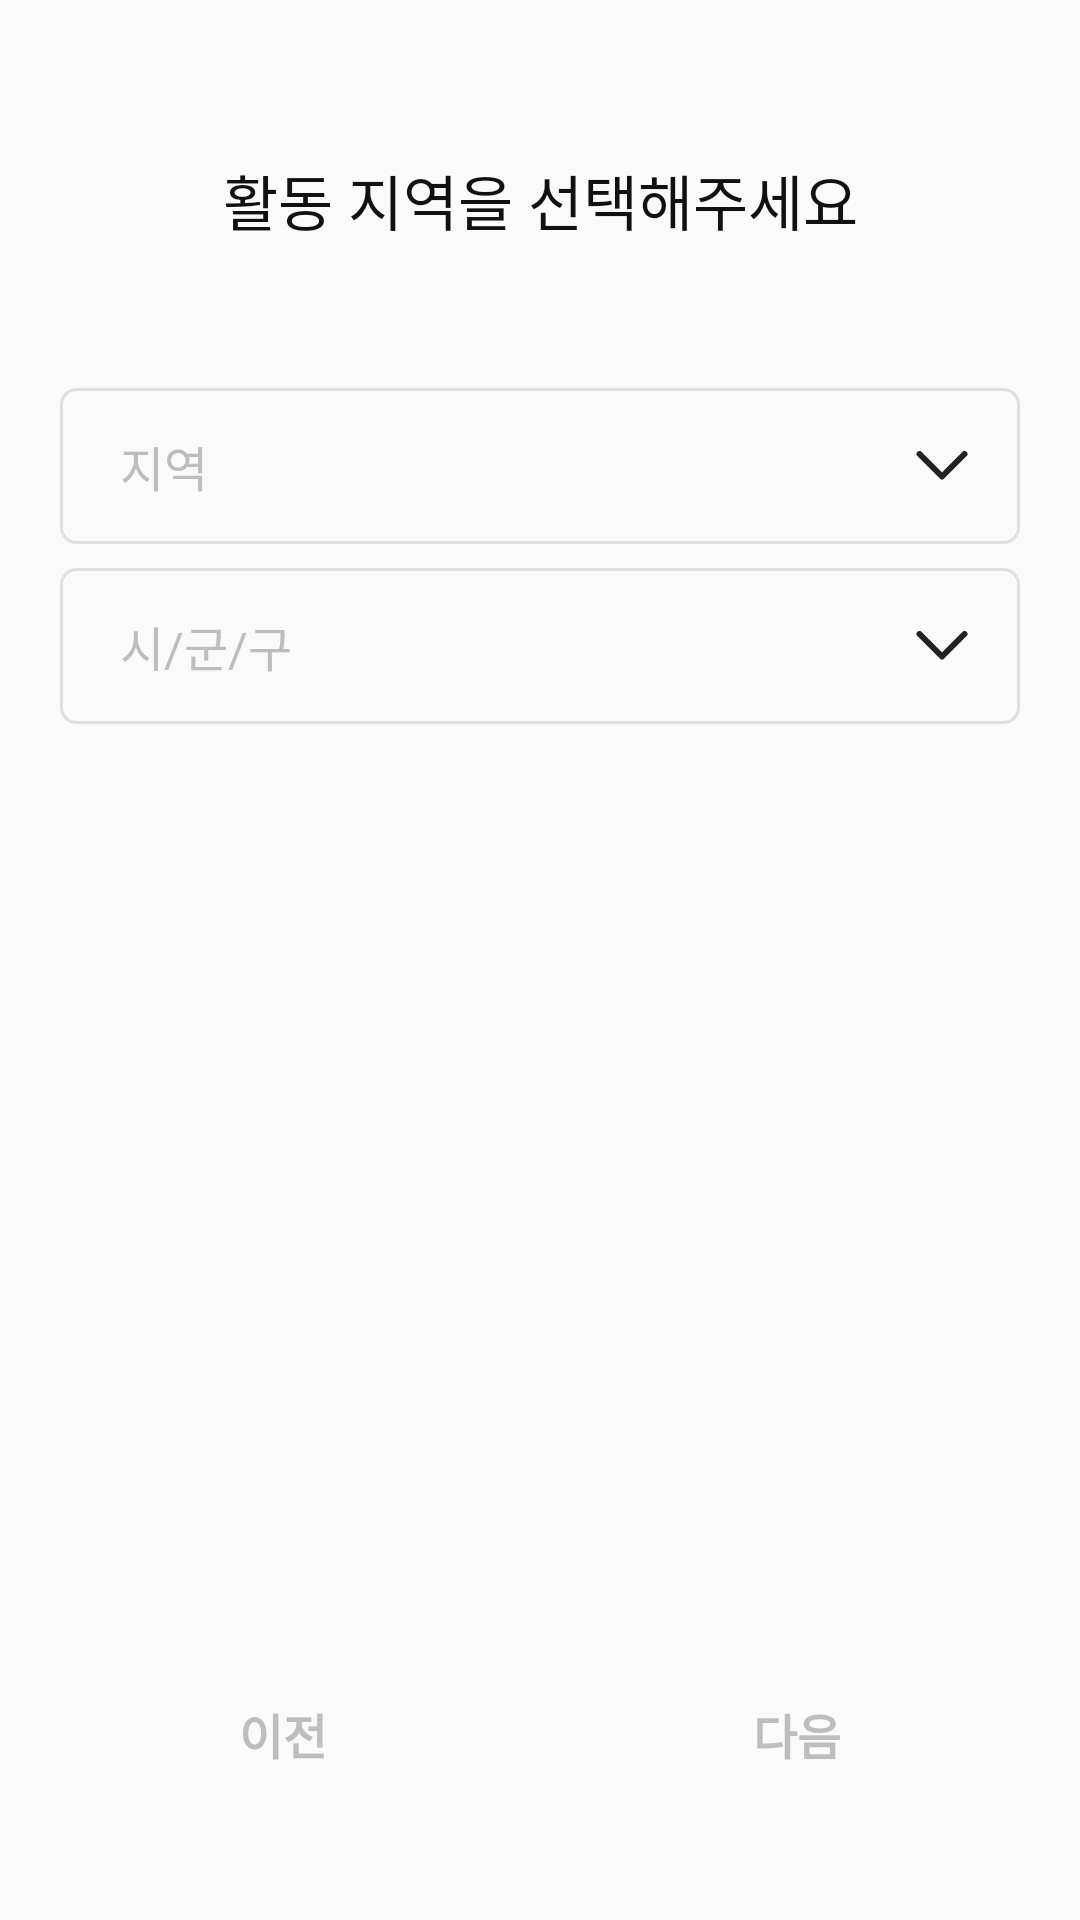

Write the Android layout XML for this screen, with the resource values it uses.
<!-- AndroidManifest.xml: application theme Theme.OCMR -->
<!-- res/layout/select_country_fragment.xml -->
<?xml version="1.0" encoding="utf-8"?>
<androidx.constraintlayout.widget.ConstraintLayout xmlns:android="http://schemas.android.com/apk/res/android"
    android:layout_width="match_parent"
    android:layout_height="match_parent"
    xmlns:app="http://schemas.android.com/apk/res-auto">

    <TextView
        android:id="@+id/tvTitle"
        android:layout_width="wrap_content"
        android:layout_height="wrap_content"
        android:layout_marginTop="52dp"
        android:text="@string/check_your_activity_country"
        android:textColor="@color/colorMainBlack"
        android:textSize="20sp"
        app:layout_constraintEnd_toEndOf="parent"
        app:layout_constraintStart_toStartOf="parent"
        app:layout_constraintTop_toTopOf="parent" />

    <FrameLayout
        android:id="@+id/frArea"
        android:layout_marginTop="48dp"
        app:layout_constraintTop_toBottomOf="@id/tvTitle"
        android:layout_marginHorizontal="20dp"
        android:background="@drawable/bg_edt_gray"
        android:layout_width="match_parent"
        android:layout_height="52dp">
        <TextView
            android:layout_marginStart="20dp"
            android:hint="@string/area"
            android:gravity="center"
            android:textSize="16sp"
            android:textColorHint="@color/colorGray2"
            android:textColor="@color/colorMainBlack"
            android:layout_width="wrap_content"
            android:layout_height="match_parent"/>

        <FrameLayout
            android:layout_gravity="right"
            android:layout_width="52dp"
            android:layout_height="match_parent">
            <ImageView
                android:layout_gravity="center"
                android:src="@drawable/ic_dropdown"
                android:layout_width="wrap_content"
                android:layout_height="wrap_content"/>
        </FrameLayout>

    </FrameLayout>

    <FrameLayout
        android:id="@+id/frAddress"
        android:layout_marginTop="8dp"
        app:layout_constraintTop_toBottomOf="@id/frArea"
        android:layout_marginHorizontal="20dp"
        android:background="@drawable/bg_edt_gray"
        android:layout_width="match_parent"
        android:layout_height="52dp">
        <TextView
            android:layout_marginStart="20dp"
            android:hint="@string/city_country_gid"
            android:gravity="center"
            android:textSize="16sp"
            android:textColorHint="@color/colorGray2"
            android:textColor="@color/colorMainBlack"
            android:layout_width="wrap_content"
            android:layout_height="match_parent"/>

        <FrameLayout
            android:layout_gravity="right"
            android:layout_width="52dp"
            android:layout_height="match_parent">
            <ImageView
                android:layout_gravity="center"
                android:src="@drawable/ic_dropdown"
                android:layout_width="wrap_content"
                android:layout_height="wrap_content"/>
        </FrameLayout>


    </FrameLayout>

    <Button
        android:id="@+id/btnBack"
        android:layout_width="0dp"
        android:layout_height="52dp"
        android:layout_marginStart="20dp"
        android:layout_marginBottom="36dp"
        android:text="@string/back"
        android:textColor="@color/colorGray2"
        android:textSize="16sp"
        style="@style/StyleButtonBlack"
        android:enabled="false"
        app:layout_constraintBottom_toBottomOf="parent"
        app:layout_constraintEnd_toStartOf="@+id/btnNext"
        app:layout_constraintHorizontal_bias="0.5"
        app:layout_constraintStart_toStartOf="parent" />

    <Button
        android:id="@+id/btnNext"
        android:layout_width="0dp"
        android:layout_height="52dp"
        android:layout_marginEnd="20dp"
        android:text="@string/next"
        android:textColor="@color/colorGray2"
        android:textSize="16sp"
        android:layout_marginBottom="36dp"
        android:layout_marginStart="23dp"
        style="@style/StyleButtonBlack"
        android:enabled="false"
        app:layout_constraintBottom_toBottomOf="parent"
        app:layout_constraintEnd_toEndOf="parent"
        app:layout_constraintHorizontal_bias="0.5"
        app:layout_constraintStart_toEndOf="@+id/btnBack" />
</androidx.constraintlayout.widget.ConstraintLayout>
<!-- resources referenced by this layout -->
<resources>
  <color name="colorGray2">#BDBDBD</color>
  <color name="colorMainBlack">#111111</color>
  <!-- drawable bg_edt_gray (drawable) -->
  <?xml version="1.0" encoding="utf-8"?>
  <shape android:shape="rectangle" xmlns:android="http://schemas.android.com/apk/res/android">
  
      <stroke android:color="#E0E0E0" android:width="1dp"/>
      <corners android:radius="5dp"/>
  </shape>
  <!-- drawable ic_dropdown (drawable) -->
  <vector xmlns:android="http://schemas.android.com/apk/res/android"
      android:width="18dp"
      android:height="10dp"
      android:viewportWidth="18"
      android:viewportHeight="10">
    <path
        android:pathData="M16.5,1L9,8.5L1.5,1"
        android:strokeLineJoin="round"
        android:strokeWidth="2"
        android:fillColor="#00000000"
        android:strokeColor="#222222"
        android:strokeLineCap="round"/>
  </vector>
  <string name="area">지역</string>
  <string name="back">이전</string>
  <string name="check_your_activity_country">활동 지역을 선택해주세요</string>
  <string name="city_country_gid">시/군/구</string>
  <string name="next">다음</string>
  <style name="StyleButtonBlack" parent="TextAppearance.AppCompat.Widget.Button">
          <item name="android:textSize">16sp</item>
          <item name="android:fontFamily">@font/apple_sd_gothic_neo_bold</item>
          <item name="android:background">@drawable/bg_button_black</item>
          <item name="android:textColor">@color/white</item>
          <item name="android:textStyle">bold</item>
          <item name="android:height">52dp</item>
      </style>
  <style name="Theme.OCMR" parent="Theme.MaterialComponents.DayNight.NoActionBar.Bridge">
          
          <item name="colorPrimary">@color/colorMain</item>
          <item name="colorPrimaryVariant">@color/colorMain</item>
          <item name="colorOnPrimary">@color/black</item>
          
          <item name="android:statusBarColor" tools:targetApi="l">?attr/colorOnPrimary</item>
          
  
          <item name="android:windowNoTitle">true</item>
          <item name="android:windowActionBar">false</item>
          <item name="android:windowFullscreen">true</item>
          <item name="android:windowContentOverlay">@null</item>
          <item name="android:textViewStyle">@style/TextViewNormal</item>
      </style>
  <!-- drawable bg_button_black (drawable) -->
  <?xml version="1.0" encoding="utf-8"?>
  <selector xmlns:android="http://schemas.android.com/apk/res/android">
  
      <item android:state_enabled="true" android:drawable="@drawable/bg_button_black_enable"/>
      <item android:state_enabled="false" android:drawable="@drawable/bg_button_black_disable"/>
      <item android:drawable="@drawable/bg_button_black_disable"/>
  </selector>
  <color name="white">#FFFFFFFF</color>
  <color name="colorMain">#FF4200</color>
  <color name="black">#FF000000</color>
  <style name="TextViewNormal" parent="Widget.AppCompat.TextView">
          <item name="android:textSize">16sp</item>
          <item name="fontFamily">@font/apple_sd_gothic_neo_medium</item>
          <item name="android:textColor">@color/colorMainBlack</item>
      </style>
  <!-- drawable bg_button_black_enable (drawable) -->
  <?xml version="1.0" encoding="utf-8"?>
  <shape android:shape="rectangle" xmlns:android="http://schemas.android.com/apk/res/android">
  
      <solid android:color="@color/colorMainBlack"/>
      <corners android:radius="5dp"/>
  </shape>
</resources>
